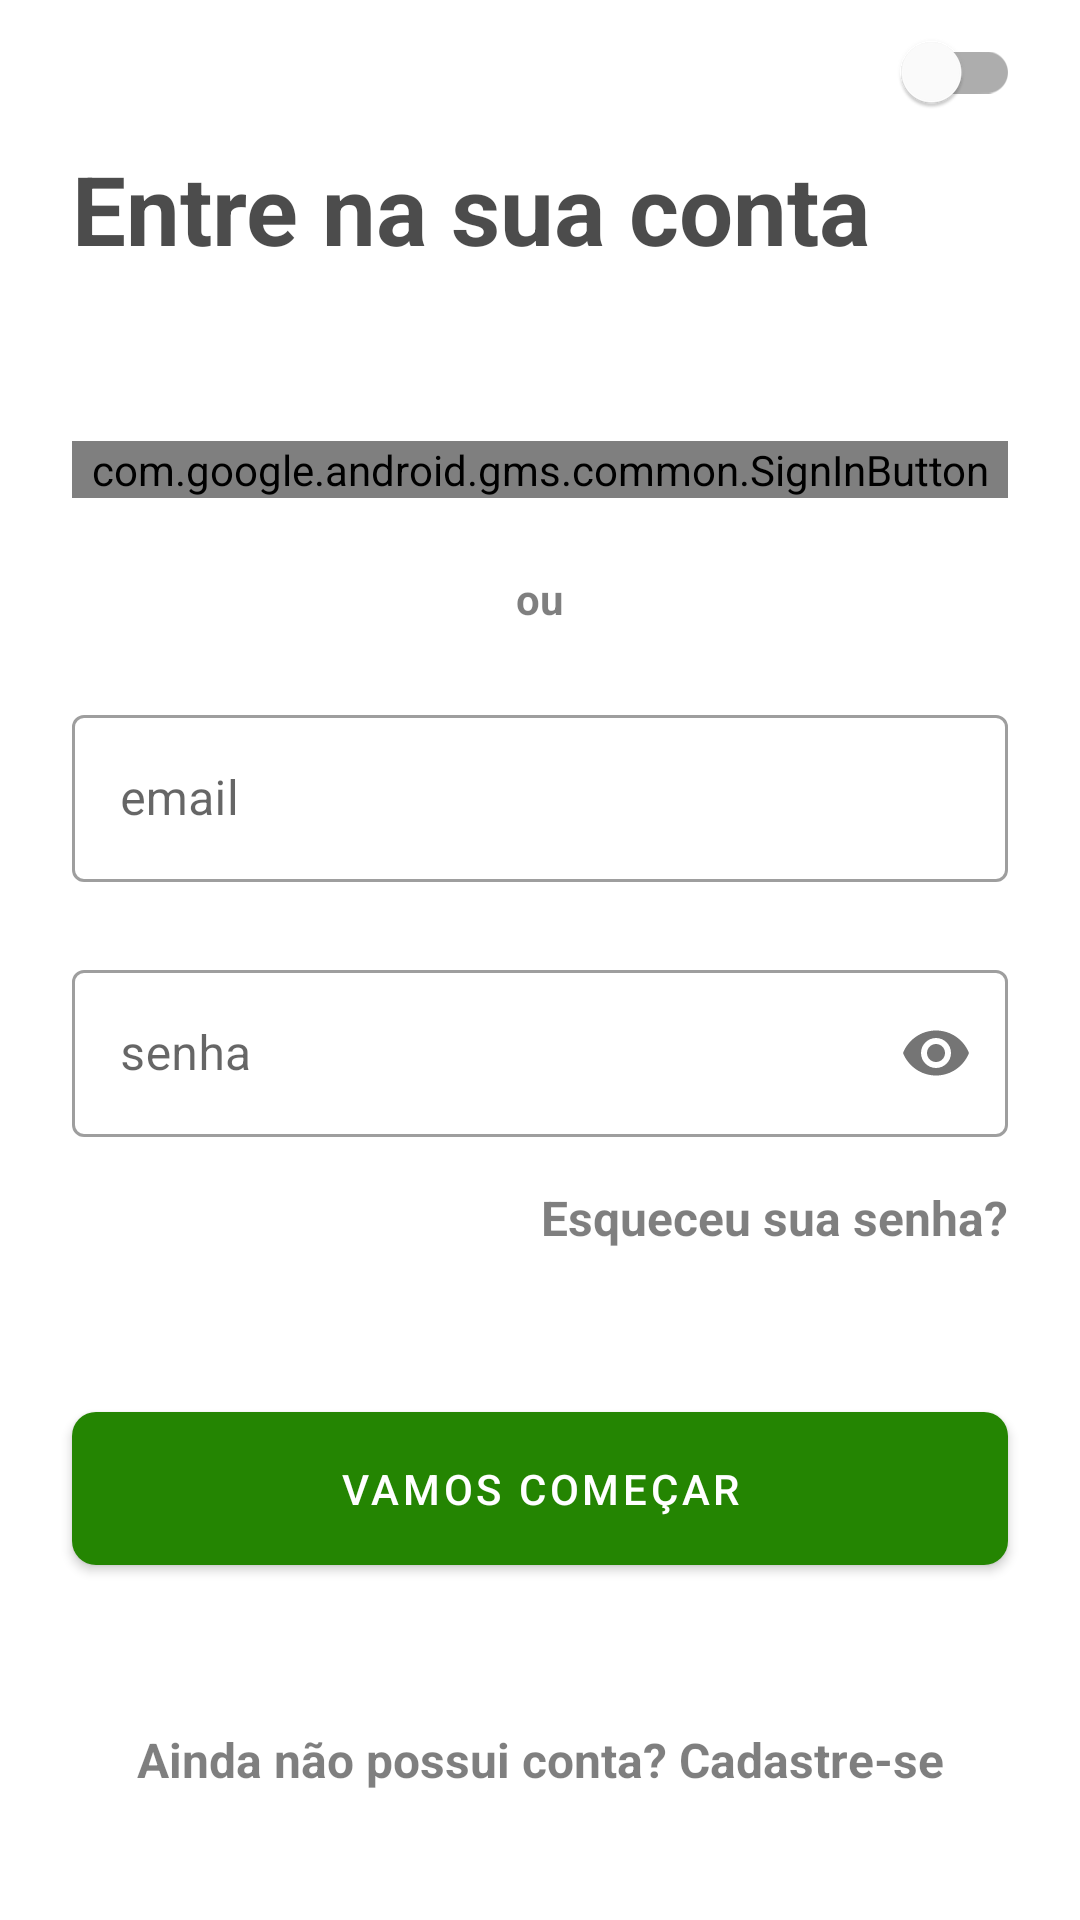

Produce the Android XML layout that renders to this screen, including the resource entries it uses.
<!-- AndroidManifest.xml: application theme Theme.Nutriease -->
<!-- res/layout/activity_login.xml -->
<?xml version="1.0" encoding="utf-8"?>
<androidx.core.widget.NestedScrollView xmlns:android="http://schemas.android.com/apk/res/android"
    xmlns:app="http://schemas.android.com/apk/res-auto"
    xmlns:tools="http://schemas.android.com/tools"
    android:layout_width="match_parent"
    android:layout_height="match_parent">

    <androidx.constraintlayout.widget.ConstraintLayout
        android:layout_width="match_parent"
        android:layout_height="match_parent"
        tools:context=".ui.login.LoginActivity">


        <com.google.android.material.switchmaterial.SwitchMaterial
            android:id="@+id/switchMaterial"
            android:layout_width="wrap_content"
            android:layout_height="wrap_content"
            app:layout_constraintEnd_toStartOf="@+id/usa_flag"
            app:layout_constraintTop_toTopOf="parent" />

        <ImageView
            android:id="@+id/brazil_flag"
            android:layout_width="20dp"
            android:layout_height="20dp"
            android:src="@drawable/brazil_flag"
            app:layout_constraintBottom_toBottomOf="@+id/switchMaterial"
            app:layout_constraintEnd_toStartOf="@+id/switchMaterial"
            app:layout_constraintTop_toTopOf="parent" />

        <ImageView
            android:id="@+id/usa_flag"
            android:layout_width="20dp"
            android:layout_height="20dp"
            android:src="@drawable/usa_flag"
            app:layout_constraintBottom_toBottomOf="@+id/switchMaterial"
            app:layout_constraintEnd_toEndOf="parent"
            app:layout_constraintTop_toTopOf="parent" />

        <TextView
            android:id="@+id/login_activity_title"
            style="@style/title"
            android:layout_width="match_parent"
            android:layout_height="wrap_content"
            android:layout_marginHorizontal="@dimen/d_24"
            android:layout_marginTop="@dimen/d_48"
            android:text="@string/login_activity_title"
            android:textAlignment="viewStart"
            app:layout_constraintEnd_toEndOf="parent"
            app:layout_constraintStart_toStartOf="parent"
            app:layout_constraintTop_toTopOf="parent" />

        <com.google.android.gms.common.SignInButton
            android:id="@+id/sign_in_button"
            android:layout_width="match_parent"
            android:layout_height="wrap_content"
            android:layout_marginHorizontal="@dimen/d_24"
            android:layout_marginTop="@dimen/d_56"
            app:layout_constraintTop_toBottomOf="@id/login_activity_title" />

        <TextView
            android:id="@+id/login_activity_or"
            style="@style/description"
            android:layout_width="match_parent"
            android:layout_height="wrap_content"
            android:layout_marginTop="@dimen/d_24"
            android:text="@string/login_activity_or"
            app:layout_constraintTop_toBottomOf="@id/sign_in_button" />

        <com.google.android.material.textfield.TextInputLayout
            android:id="@+id/login_activity_email"
            style="@style/Widget.MaterialComponents.TextInputLayout.OutlinedBox"
            android:layout_width="match_parent"
            android:layout_height="wrap_content"
            android:layout_marginHorizontal="@dimen/d_24"
            android:layout_marginTop="@dimen/d_24"
            android:hint="@string/email"
            app:boxBackgroundColor="@color/white"
            app:layout_constraintTop_toBottomOf="@id/login_activity_or">

            <com.google.android.material.textfield.TextInputEditText
                android:id="@+id/login_activity_email_text"
                android:layout_width="match_parent"
                android:layout_height="wrap_content"
                android:inputType="textEmailAddress" />

        </com.google.android.material.textfield.TextInputLayout>

        <com.google.android.material.textfield.TextInputLayout
            android:id="@+id/login_activity_password"
            style="@style/Widget.MaterialComponents.TextInputLayout.OutlinedBox"
            android:layout_width="match_parent"
            android:layout_height="wrap_content"
            android:layout_marginHorizontal="@dimen/d_24"
            android:layout_marginTop="@dimen/d_24"
            android:hint="@string/password"
            app:boxBackgroundColor="@color/white"
            app:layout_constraintTop_toBottomOf="@id/login_activity_email"
            app:passwordToggleEnabled="true">

            <com.google.android.material.textfield.TextInputEditText
                android:id="@+id/login_activity_password_text"
                android:layout_width="match_parent"
                android:layout_height="wrap_content"
                android:inputType="textPassword" />

        </com.google.android.material.textfield.TextInputLayout>

        <TextView
            android:id="@+id/login_activity_forgot_password"
            style="@style/TextButton"
            android:layout_width="wrap_content"
            android:layout_height="wrap_content"
            android:layout_marginTop="@dimen/d_16"
            android:layout_marginEnd="@dimen/d_24"
            android:text="@string/login_activity_forgot_password"
            app:layout_constraintEnd_toEndOf="parent"
            app:layout_constraintTop_toBottomOf="@id/login_activity_password" />


        <com.google.android.material.button.MaterialButton
            android:id="@+id/login_activity_enter_button"
            style="@style/button"
            android:layout_width="match_parent"
            android:layout_height="wrap_content"
            android:layout_marginHorizontal="@dimen/d_24"
            android:layout_marginTop="@dimen/d_48"
            android:text="@string/onboarding_third_frame_button"
            app:layout_constraintTop_toBottomOf="@id/login_activity_forgot_password" />

        <TextView
            android:id="@+id/login_activity_sign_up_button"
            style="@style/TextButton"
            android:layout_width="match_parent"
            android:layout_height="wrap_content"
            android:layout_marginHorizontal="@dimen/d_24"
            android:layout_marginTop="@dimen/d_48"
            android:layout_marginBottom="@dimen/d_24"
            android:gravity="center"
            app:layout_constraintTop_toBottomOf="@+id/login_activity_enter_button"
            android:text="@string/login_activity_sign_up"
            app:layout_constraintBottom_toBottomOf="parent" />

    </androidx.constraintlayout.widget.ConstraintLayout>
</androidx.core.widget.NestedScrollView>
<!-- resources referenced by this layout -->
<resources>
  <color name="white">#FFFFFFFF</color>
  <dimen name="d_16">16dp</dimen>
  <dimen name="d_24">24dp</dimen>
  <dimen name="d_48">48dp</dimen>
  <dimen name="d_56">56dp</dimen>
  <string name="email">email</string>
  <string name="login_activity_forgot_password">Esqueceu sua senha?</string>
  <string name="login_activity_or">ou</string>
  <string name="login_activity_sign_up">Ainda não possui conta? Cadastre-se</string>
  <string name="login_activity_title">Entre na sua conta</string>
  <string name="onboarding_third_frame_button">vamos começar</string>
  <string name="password">senha</string>
  <style name="TextButton">
          <item name="android:textStyle">bold</item>
          <item name="android:textSize">@dimen/dt_16</item>
          <item name="android:textColor">@color/black_50</item>
      </style>
  <style name="button">
          <item name="android:padding">@dimen/d_16</item>
          <item name="cornerRadius">@dimen/d_8</item>
      </style>
  <style name="description">
          <item name="android:textStyle">bold</item>
          <item name="android:textAlignment">center</item>
          <item name="android:textColor">@color/black_50</item>
          <item name="android:textSize">@dimen/dt_14</item>
      </style>
  <style name="title">
          <item name="android:textStyle">bold</item>
          <item name="android:textAlignment">center</item>
          <item name="android:textColor">@color/black_70</item>
          <item name="android:textSize">@dimen/dt_32</item>
      </style>
  <style name="Theme.Nutriease" parent="Theme.MaterialComponents.DayNight.NoActionBar">
          
          <item name="colorPrimary">@color/green</item>
          <item name="colorPrimaryVariant">@color/purple_700</item>
          <item name="colorOnPrimary">@color/white</item>
          
          <item name="colorSecondary">@color/teal_200</item>
          <item name="colorSecondaryVariant">@color/teal_700</item>
          <item name="colorOnSecondary">@color/black</item>
          
          <item name="android:statusBarColor" tools:targetApi="l">?attr/colorPrimaryVariant</item>
          
      </style>
  <dimen name="dt_16">16sp</dimen>
  <color name="black_50">#80000000</color>
  <dimen name="d_8">8dp</dimen>
  <dimen name="dt_14">14sp</dimen>
  <color name="black_70">#B3000000</color>
  <dimen name="dt_32">32sp</dimen>
  <color name="green">#248502</color>
  <color name="purple_700">#FF3700B3</color>
  <color name="teal_200">#FF03DAC5</color>
  <color name="teal_700">#FF018786</color>
  <color name="black">#FF000000</color>
</resources>
